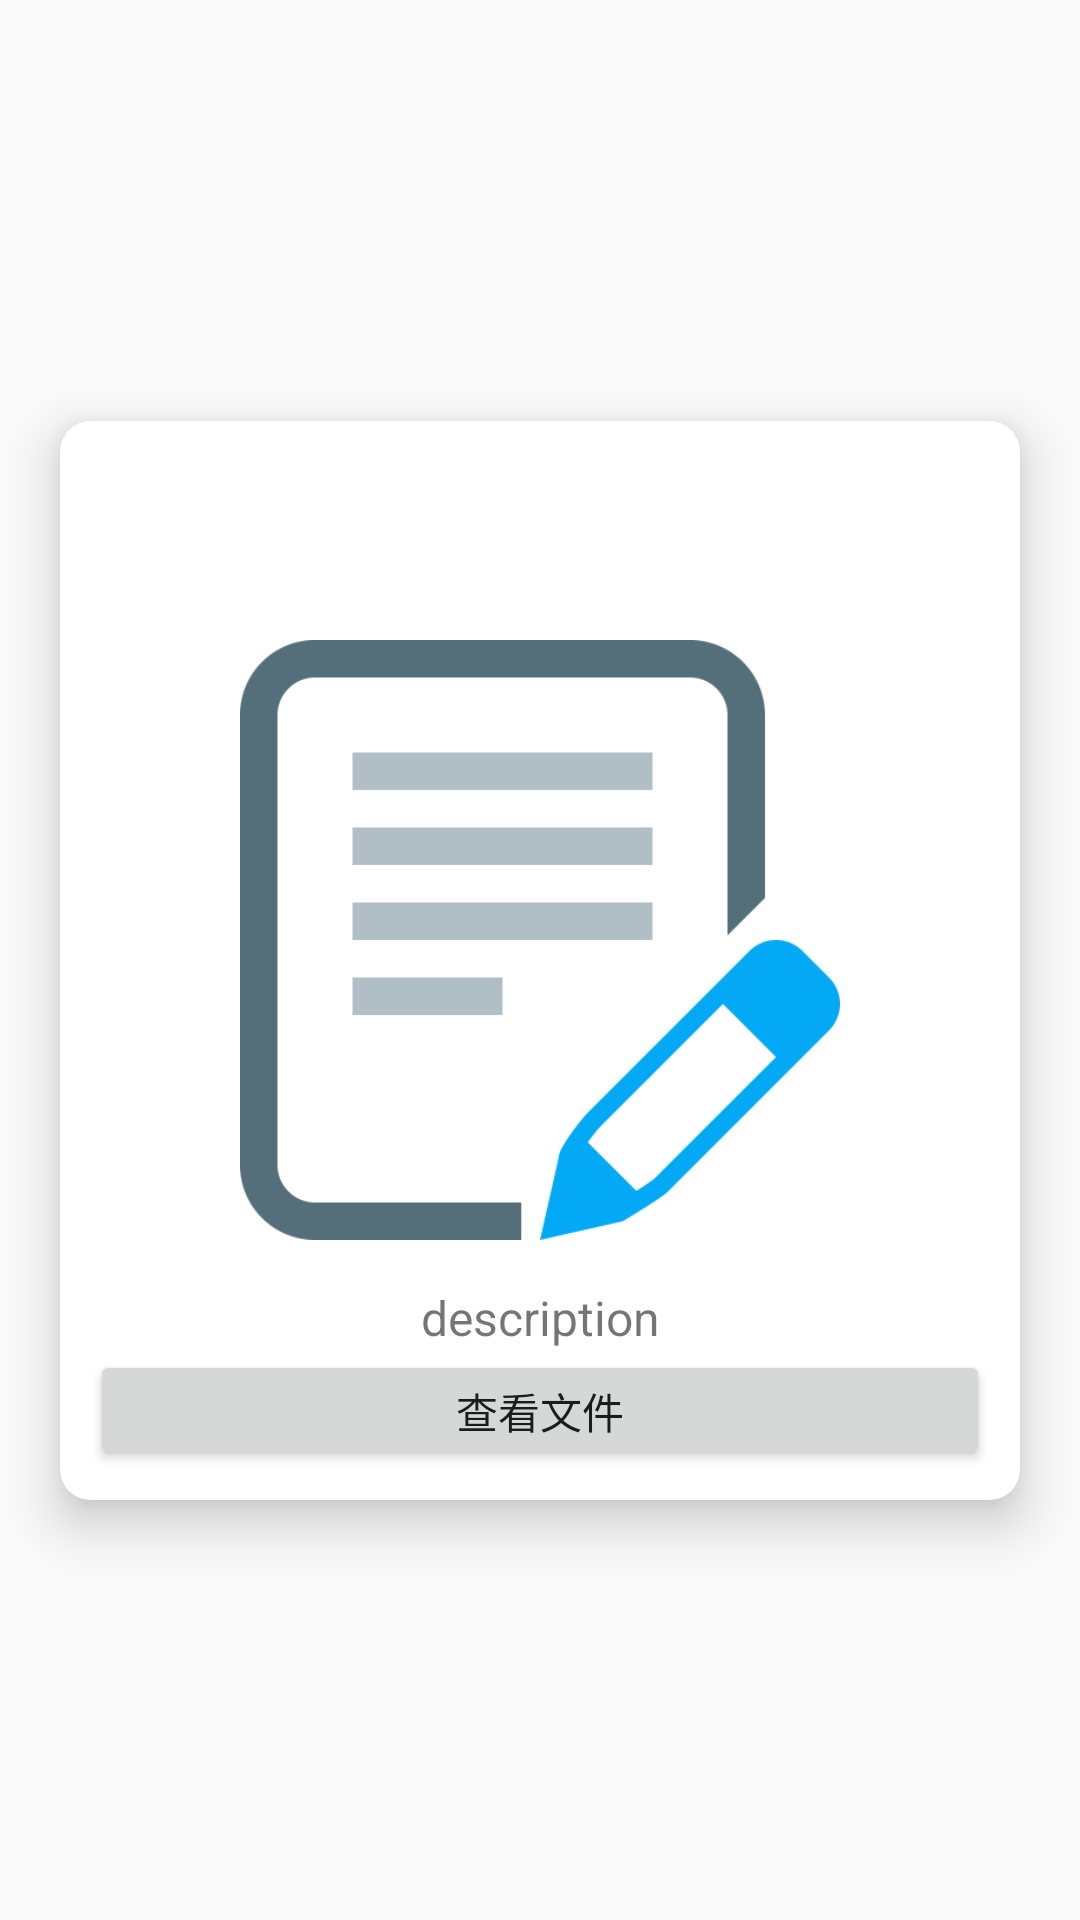

Layout XML and referenced resources for this Android screen:
<!-- AndroidManifest.xml: application theme AppTheme -->
<!-- res/layout/filelist.xml -->
<?xml version="1.0" encoding="utf-8"?>
<androidx.constraintlayout.widget.ConstraintLayout xmlns:android="http://schemas.android.com/apk/res/android"
    xmlns:app="http://schemas.android.com/apk/res-auto"
    xmlns:tools="http://schemas.android.com/tools"
    android:layout_width="match_parent"
    android:layout_height="wrap_content">

    <androidx.cardview.widget.CardView
        android:layout_width="wrap_content"
        android:layout_height="wrap_content"
        android:background="#000000"
        app:cardCornerRadius="10dp"
        app:cardElevation="10dp"
        android:layout_margin="12dp"
        app:layout_constraintBottom_toBottomOf="parent"
        app:layout_constraintEnd_toEndOf="parent"
        app:layout_constraintHorizontal_bias="0.5"
        app:layout_constraintStart_toStartOf="parent"
        app:layout_constraintTop_toTopOf="parent"
        app:contentPaddingBottom="10dp"
        app:contentPaddingLeft="10dp"
        app:contentPaddingRight="10dp"
        app:contentPaddingTop="8dp">

        <LinearLayout
            android:layout_width="wrap_content"
            android:layout_height="wrap_content"
            android:orientation="vertical">
            <TextView
                android:id="@+id/file_title"
                android:layout_width="300dp"
                android:layout_height="50dp"
                android:gravity="center"
                android:textColor="#000000"
                android:textSize="20dp"
                tools:ignore="MissingConstraints"
                tools:text="title" />
            

            <ImageView
                android:id="@+id/file_img"
                android:layout_width="200dp"
                android:layout_height="200dp"
                android:src="@mipmap/pdf"
                android:layout_marginLeft="50dp"
                android:layout_marginTop="15dp"
                android:layout_marginBottom="15dp"></ImageView>

            <TextView
                android:id="@+id/file_description"
                android:layout_width="300dp"
                android:layout_height="wrap_content"
                android:gravity="center"
                android:text="description"
                android:textSize="16sp"/>
            <Button
                android:id="@+id/file_open"
                android:layout_width="300dp"
                android:layout_height="40dp"
                android:text="查看文件"></Button>
        </LinearLayout>


    </androidx.cardview.widget.CardView>


</androidx.constraintlayout.widget.ConstraintLayout>
<!-- resources referenced by this layout -->
<resources>
  <!-- mipmap pdf: png bitmap (mipmap-hdpi, 8631 bytes) -->
  <style name="AppTheme" parent="Theme.AppCompat.Light.DarkActionBar">
          
          <item name="colorPrimary">@color/colorPrimary</item>
          <item name="colorPrimaryDark">@color/colorPrimaryDark</item>
          <item name="colorAccent">@color/colorCyanButton</item>
      </style>
  <color name="colorPrimary">#6200EE</color>
  <color name="colorPrimaryDark">#3700B3</color>
  <color name="colorCyanButton">#009688</color>
</resources>
